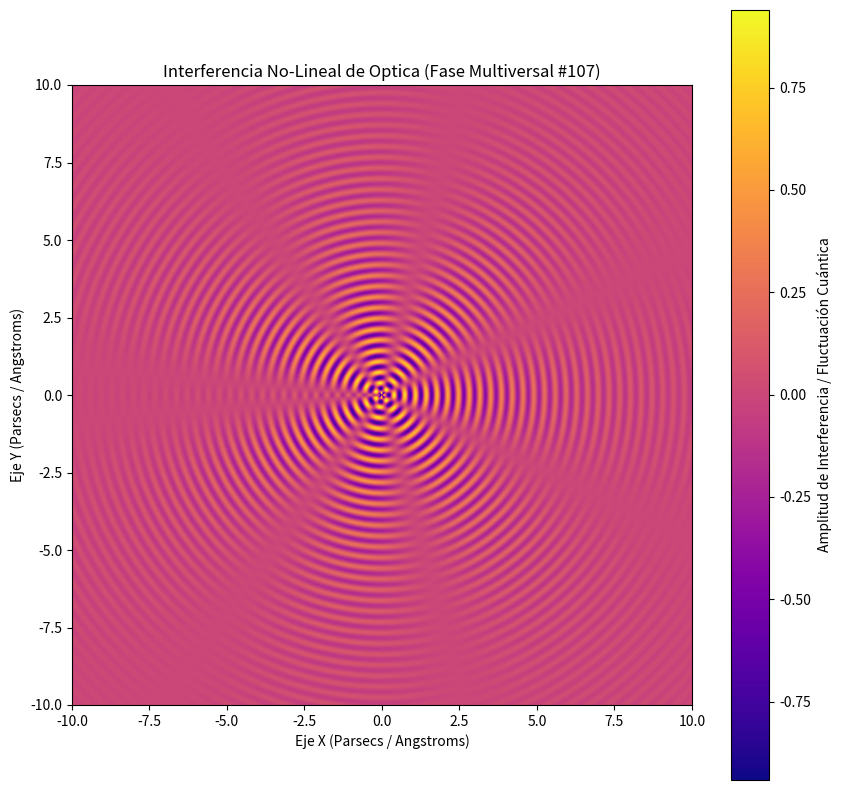

The script that saved this image:
%matplotlib inline
# Simulación Multiversal: Optica - Variante 107
import numpy as np
import matplotlib.pyplot as plt

# Parámetros Físicos No-Lineales
omega_1 = 18.098
omega_2 = 3.594
lambda_decay = 0.272
phase_shift = 0.746

x = np.linspace(-10, 10, 800)
y = np.linspace(-10, 10, 800)
X, Y = np.meshgrid(x, y)

# Dinámica de Fluidos / Campos Tensor-Escalares (Fase Multiversal)
R = np.sqrt(X**2 + Y**2) + 1e-5
Z = (np.sin(omega_1 * R + phase_shift) * np.cos(omega_2 * np.arctan2(Y, X))) * np.exp(-lambda_decay * R)

plt.figure(figsize=(10, 10))
plt.imshow(Z, cmap='plasma', extent=[-10, 10, -10, 10], origin='lower')
plt.colorbar(label='Amplitud de Interferencia / Fluctuación Cuántica')
plt.title(r'Interferencia No-Lineal de Optica (Fase Multiversal #107)')
plt.xlabel('Eje X (Parsecs / Angstroms)')
plt.ylabel('Eje Y (Parsecs / Angstroms)')
plt.show()
